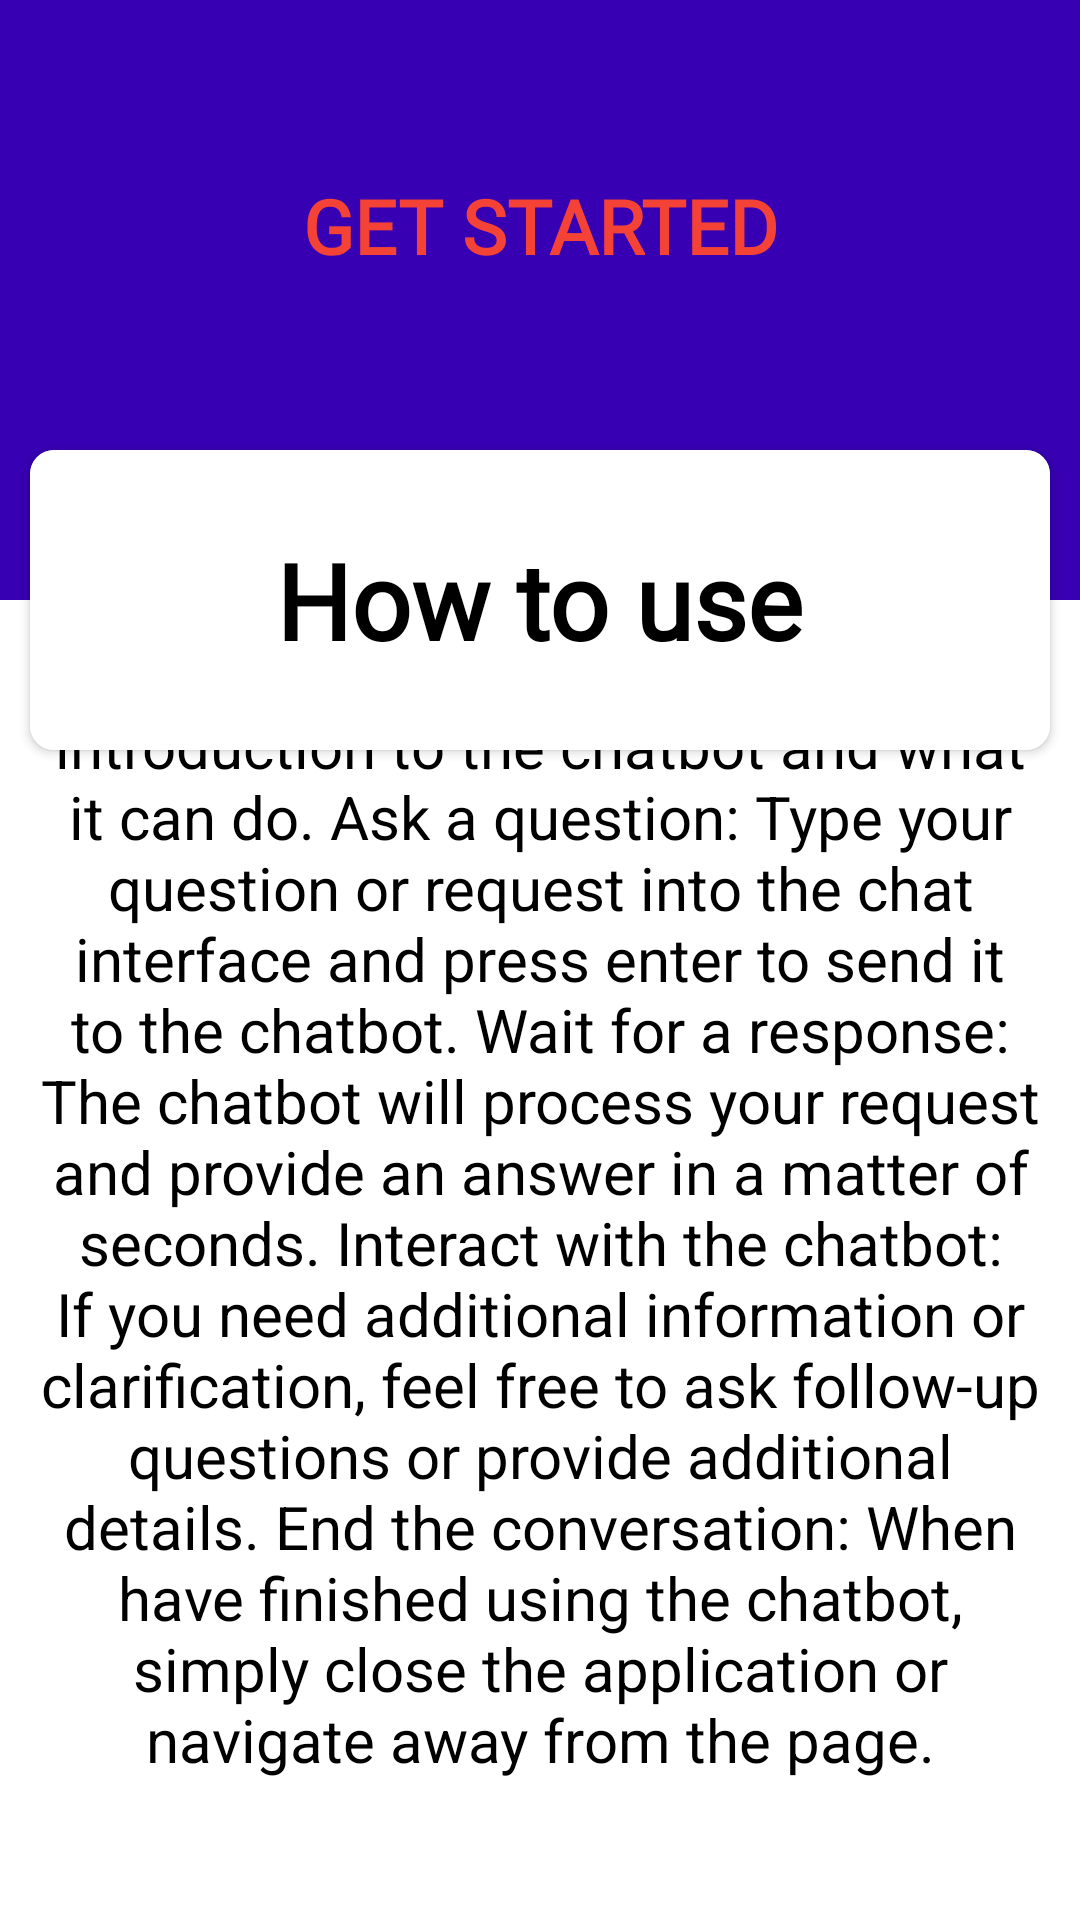

Layout XML and referenced resources for this Android screen:
<!-- AndroidManifest.xml: application theme Theme.ChatBot -->
<!-- res/layout/activity_introduction2.xml -->
<?xml version="1.0" encoding="utf-8"?>
<androidx.constraintlayout.widget.ConstraintLayout xmlns:android="http://schemas.android.com/apk/res/android"
    xmlns:app="http://schemas.android.com/apk/res-auto"
    xmlns:tools="http://schemas.android.com/tools"
    android:layout_width="match_parent"
    android:layout_height="match_parent"
    android:background="@color/white"
    tools:context=".Introduction1">
    <View
        android:id="@+id/view"
        android:layout_width="wrap_content"
        android:layout_height="200dp"
        android:background="@color/purple_700"
        app:layout_constraintEnd_toEndOf="parent"
        app:layout_constraintHorizontal_bias="0.5"
        app:layout_constraintStart_toStartOf="parent"
        app:layout_constraintTop_toTopOf="parent" />

    <TextView
        android:layout_width="wrap_content"
        android:layout_height="wrap_content"
        android:text="GET STARTED"
        android:textStyle="bold"
        android:textSize="25sp"
        android:textColor="@color/red"
        android:fontFamily="@font/bloodyfrozen"
        app:layout_constraintBottom_toTopOf="@+id/cardView"
        app:layout_constraintEnd_toEndOf="parent"
        app:layout_constraintHorizontal_bias="0.5"
        app:layout_constraintStart_toStartOf="parent"
        app:layout_constraintTop_toTopOf="@+id/view" />

    <androidx.constraintlayout.widget.Guideline
        android:id="@+id/guideline"
        android:layout_width="wrap_content"
        android:layout_height="wrap_content"
        android:orientation="vertical"
        app:layout_constraintGuide_begin="20dp" />

    <androidx.cardview.widget.CardView
        android:id="@+id/cardView"
        android:layout_width="match_parent"
        android:layout_height="100dp"
        android:elevation="8dp"
        app:cardCornerRadius="8dp"
        app:layout_constraintBottom_toBottomOf="@+id/view"
        app:layout_constraintTop_toBottomOf="@+id/view"
        tools:layout_editor_absoluteX="10dp"
        android:layout_marginLeft="10dp"
        android:layout_marginRight="10dp"
        android:background="@color/white"

        >

        <LinearLayout
            android:layout_width="match_parent"
            android:layout_height="match_parent"
            android:gravity="center"
            android:background="@color/white"
            >

            <TextView
                android:layout_width="wrap_content"
                android:layout_height="wrap_content"
                android:text="How to use"
                android:fontFamily="@font/handpackscript"
                android:textSize="35sp"
                android:textStyle="bold"
                android:textColor="@color/black"


                />


        </LinearLayout>








    </androidx.cardview.widget.CardView>

    <LinearLayout
        android:layout_width="match_parent"
        android:layout_height="match_parent"
        app:layout_constraintBottom_toBottomOf="parent"
        app:layout_constraintTop_toBottomOf="@+id/cardView"
        android:orientation="vertical"
        android:gravity="center"
        android:padding="10dp"
        android:layout_marginTop="100dp"
        >
        <TextView
            android:layout_width="wrap_content"
            android:layout_height="wrap_content"
            android:text="@string/introduction2"
            android:textColor="@color/black"
            android:gravity="center"
            android:textSize="20sp"
            android:layout_marginBottom="20dp"
            android:layout_marginTop="10dp"

            />

        <androidx.appcompat.widget.AppCompatButton
            android:layout_width="match_parent"
            android:layout_height="wrap_content"
            android:text="continue"
            android:background="@color/purple_700"
            android:layout_marginTop="20dp"
            android:onClick="toIntro3"
            android:paddingRight="20dp"
            android:paddingLeft="20dp"

            />


    </LinearLayout>

</androidx.constraintlayout.widget.ConstraintLayout>
<!-- resources referenced by this layout -->
<resources>
  <color name="black">#FF000000</color>
  <color name="purple_700">#FF3700B3</color>
  <color name="red">#F44336</color>
  <color name="white">#FFFFFFFF</color>
  <string name="introduction2">\n\n\n
      Read the welcome message: The welcome page will provide an introduction to the chatbot and what it can do.
  
      Ask a question: Type your question or request into the chat interface and press enter to send it to the chatbot.
  
      Wait for a response: The chatbot will process your request and provide an answer in a matter of seconds.
  
      Interact with the chatbot: If you need additional information or clarification, feel free to ask follow-up questions or provide additional details.
  
      End the conversation: When have finished using the chatbot, simply close the application or navigate away from the page.
      </string>
  <style name="Theme.ChatBot" parent="Theme.MaterialComponents.DayNight.NoActionBar">
          
          <item name="colorPrimary">@color/theme_color</item>
          <item name="colorPrimaryVariant">@color/theme_color</item>
          <item name="colorOnPrimary">@color/white</item>
          
          <item name="colorSecondary">@color/teal_200</item>
          <item name="colorSecondaryVariant">@color/teal_700</item>
          <item name="colorOnSecondary">@color/black</item>
          
          <item name="android:statusBarColor">?attr/colorOnPrimary</item>
          
      </style>
  <color name="theme_color">#BCB2B2</color>
  <color name="teal_200">#FF03DAC5</color>
  <color name="teal_700">#FF018786</color>
</resources>
